6-way image classification set "fruits-360" from GitHub (sjeanat3/Apple_Identification); label vocabulary: apple braeburn, apple crimson snow, apple golden, apple granny smith, apple pink lady, apple red delicious.

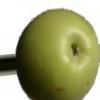
Label: apple granny smith

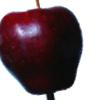
Label: apple red delicious

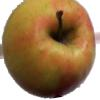
Label: apple pink lady

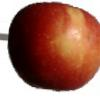
Label: apple braeburn

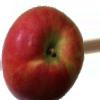
Label: apple crimson snow

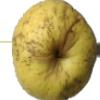
Label: apple golden
